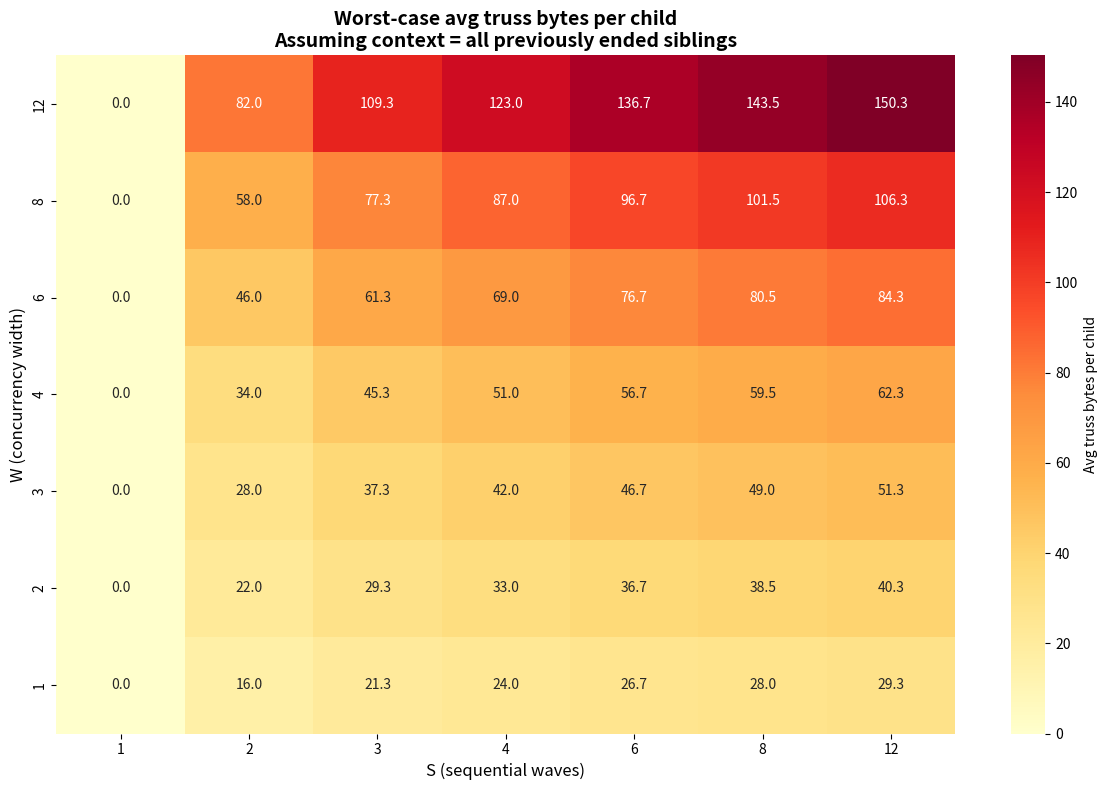

Generate this figure with matplotlib:
import pandas as pd
import numpy as np
import matplotlib.pyplot as plt
import seaborn as sns

# -----------------------------
# Worst-case sibling constructor
# -----------------------------
def build_worst_case_ordinals(S: int, W: int):
    """
    Create N = S*W children arranged into S sequential waves of width W.

    Ordinal template:
        ord(start of X_{i,j}) = (i-1)*2W + j
        ord(end   of X_{i,j}) = (i-1)*2W + W + j

    Returns a list of dicts:
        id, wave, j, ord_s, ord_e
    """
    children = []
    for i in range(1, S + 1):
        for j in range(1, W + 1):
            ord_s = (i - 1) * 2 * W + j
            ord_e = (i - 1) * 2 * W + W + j
            children.append(
                {"id": f"X_{i}_{j}", "wave": i, "j": j, "ord_s": ord_s, "ord_e": ord_e}
            )
    return children

# -------------------------------------------------------
# Truss-size model based on Algorithm 1 (ordinal annotation)
# -------------------------------------------------------
def avg_truss_bytes_simulated(S: int, W: int, spanid_bytes=8, ordinal_bytes=4):
    """
    Implements Algorithm 1: Minimal-State Ordinal Annotation for Sibling Ordering
    
    Parent state:
    - k: monotonic counter (starts at 0)
    - trusses: list of (child_id, ordinal) pairs (starts empty)
    - delayed_trusses: (trace_id, trusses) - propagated to children at start
    
    When Child A starts:
    - k = k + 1
    - SetAttr(child_start_ord, k)
    - Propagate(delayed_trusses, trusses)  # Child receives both
    - trusses = []  # Clear trusses
    
    When Child A ends:
    - k = k + 1
    - trusses.append((A, k))
    
    delayed_trusses = (trace_id, trusses)  # Updated after each end
    
    Worst-case schedule: wave i: all starts, then all ends
    Returns average bytes per child.
    """
    if S <= 0 or W <= 0:
        return 0.0

    children = build_worst_case_ordinals(S, W)
    bytes_per_pair = spanid_bytes + ordinal_bytes

    # Enforce worst-case schedule: all starts of wave i, then all ends of wave i
    events = []
    for i in range(1, S + 1):
        wave_children = [c for c in children if c["wave"] == i]
        for c in sorted(wave_children, key=lambda x: x["ord_s"]):
            events.append(("start", c))
        for c in sorted(wave_children, key=lambda x: x["ord_e"]):
            events.append(("end", c))

    # Parent state (Algorithm 1)
    k = 0  # Monotonic counter
    trusses = []  # List of (child_id, ordinal) pairs
    delayed_trusses = []  # Starts empty, contains (child_id, ordinal) pairs from previous state
    trace_id_bytes = spanid_bytes  # Size of trace_id (assuming same as spanid)
    
    truss_bytes_at_start = []

    for typ, c in events:
        if typ == "start":
            # Child starts
            k = k + 1
            # SetAttr(child_start_ord, k) - not needed for size calculation
            
            # Propagate(delayed_trusses, trusses)
            # Child receives both delayed_trusses and current trusses
            # delayed_trusses has a trace_id associated with it, so add trace_id size
            delayed_size = trace_id_bytes if delayed_trusses else 0
            delayed_pairs_size = len(delayed_trusses) * bytes_per_pair
            current_pairs_size = len(trusses) * bytes_per_pair
            total_bytes = delayed_size + delayed_pairs_size + current_pairs_size
            truss_bytes_at_start.append(total_bytes)
            
            # Clear trusses
            trusses = []
        else:
            # Child ends
            k = k + 1
            # Add (child_id, ordinal) to trusses
            trusses.append((c["id"], k))
            # Update delayed_trusses = (trace_id, trusses)
            # For next child start, delayed_trusses will contain current trusses
            # (trace_id size will be added when calculating size at next start)
            delayed_trusses = trusses.copy()  # This becomes the delayed_trusses for next start

    return float(np.mean(truss_bytes_at_start))

# -------------------------------------------------------
# Heatmap builder
# -------------------------------------------------------
def build_heatmap_data(S_vals, W_vals, size_fn=avg_truss_bytes_simulated, **size_kwargs):
    data = np.zeros((len(W_vals), len(S_vals)), dtype=float)
    for wi, W in enumerate(W_vals):
        for si, S in enumerate(S_vals):
            data[wi, si] = size_fn(S, W, **size_kwargs)
    return data

# Choose axis ranges
S_vals = [1, 2, 3, 4, 6, 8, 12]   # sequential waves
W_vals = [1, 2, 3, 4, 6, 8, 12]   # concurrency width

data = build_heatmap_data(S_vals, W_vals)

# Optional: tabular view
df = pd.DataFrame(
    data,
    index=[f"W={w}" for w in W_vals],
    columns=[f"S={s}" for s in S_vals],
)
print(df.round(2))

# Plot heatmap (matching style from calculate_ancestry_size.py)
plt.figure(figsize=(12, 8))
ax = sns.heatmap(
    data,
    xticklabels=S_vals,
    yticklabels=W_vals,
    annot=True,
    fmt='.1f',
    cmap='YlOrRd',
    cbar_kws={'label': 'Avg truss bytes per child'}
)

# Reverse y-axis so lower W values are at bottom, higher at top
ax.invert_yaxis()

plt.xlabel('S (sequential waves)', fontsize=12)
plt.ylabel('W (concurrency width)', fontsize=12)
plt.title('Worst-case avg truss bytes per child\nAssuming context = all previously ended siblings', 
          fontsize=14, fontweight='bold')
plt.tight_layout()
plt.savefig('truss_heatmap.pdf', dpi=300, bbox_inches='tight')
print("Heatmap saved to truss_heatmap.pdf")
plt.close()
